Image classification data set "separate-dataset" (brunofaria27/image-processing on GitHub). Class labels (6): ASC H, ASC US, HSIL, LSIL, negative for intraepithelial lesion, SCC.

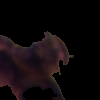
Label: ASC H

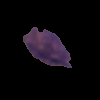
Label: LSIL

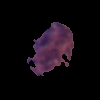
Label: ASC US

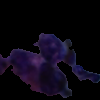
Label: HSIL

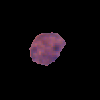
Label: LSIL

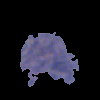
Label: ASC US
